3-way image classification set "Blueberry_maturiety" from GitHub (Chrislandry98/IA_gestion_suivi_agricole); label vocabulary: immature, mature, semi-mature.

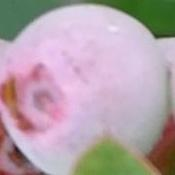
Label: semi-mature

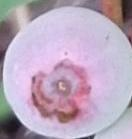
Label: semi-mature

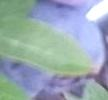
Label: mature

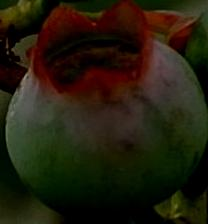
Label: immature

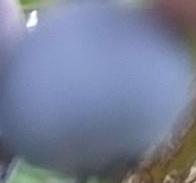
Label: mature

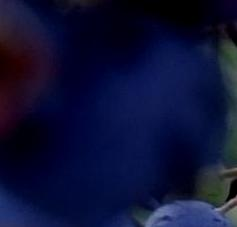
Label: mature
